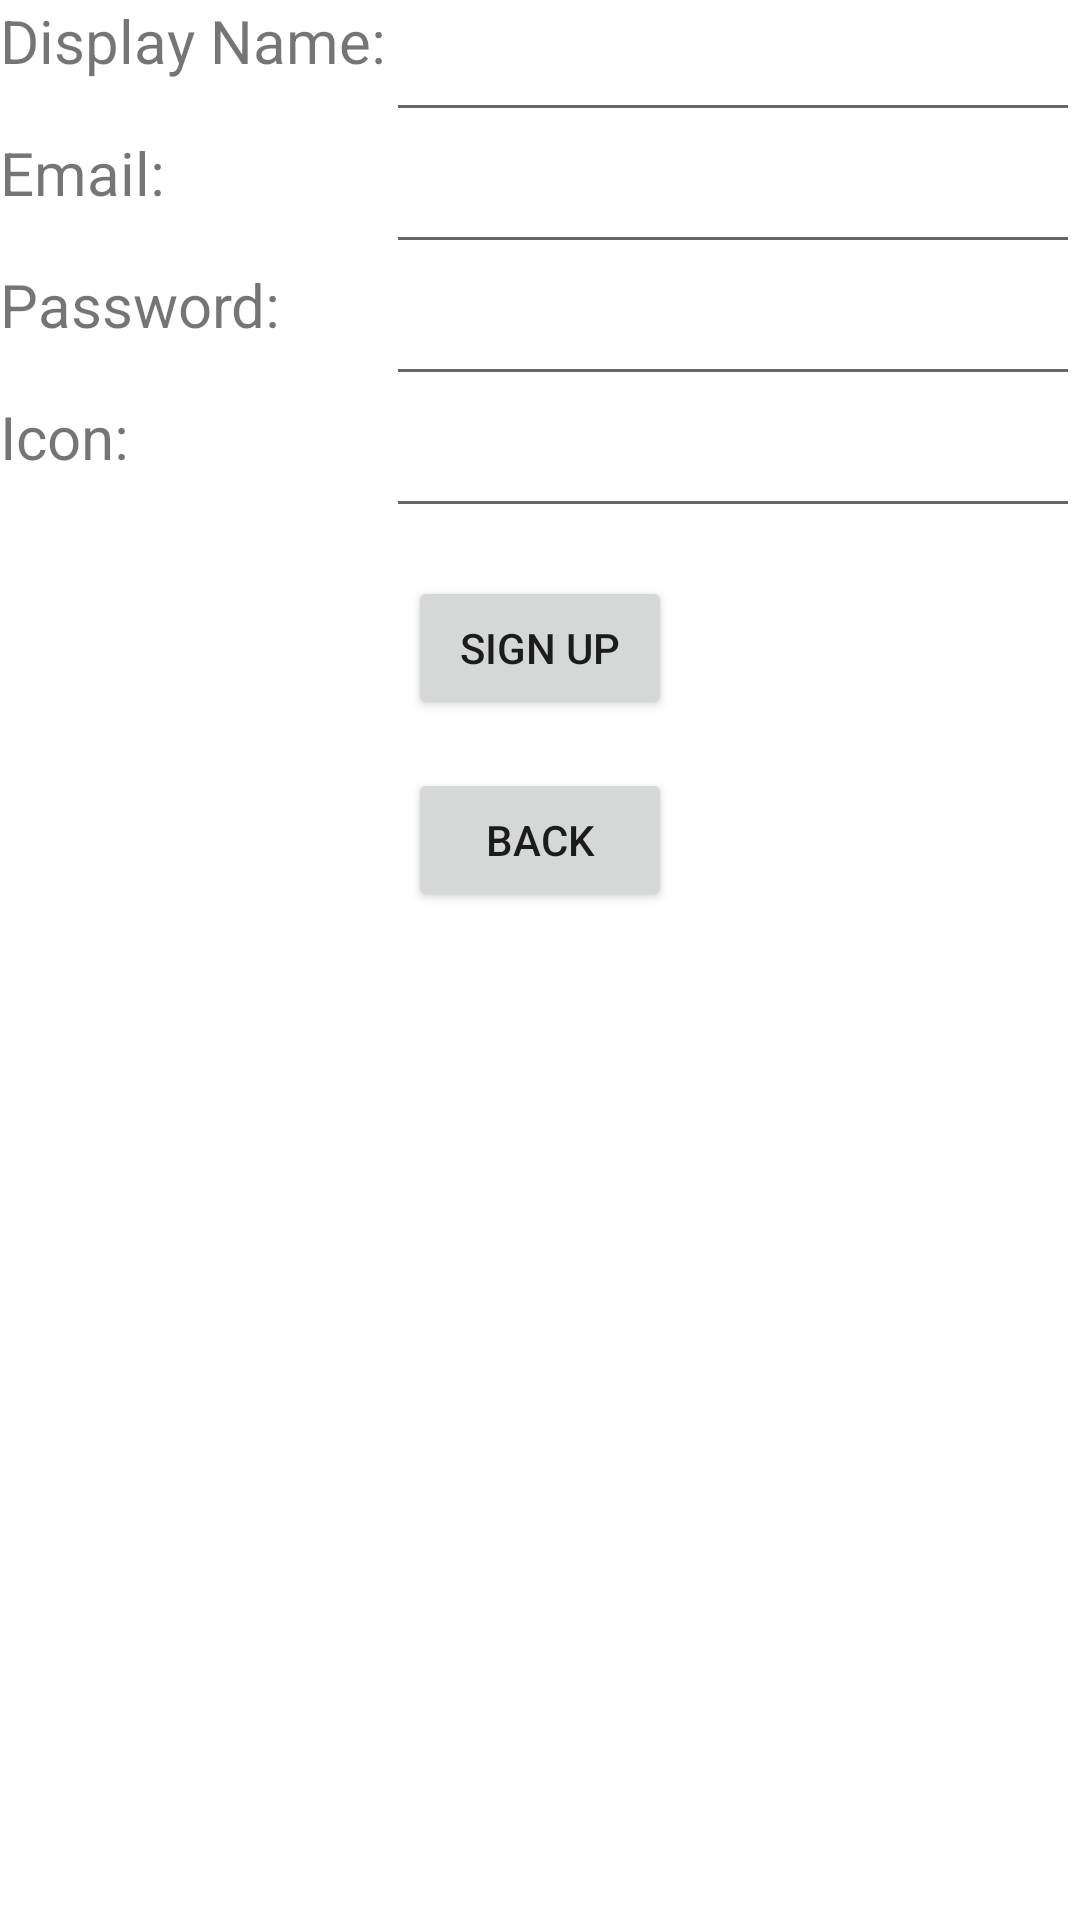

Android layout source for this screen:
<!-- AndroidManifest.xml: application theme Theme.GamerGroups -->
<!-- res/layout/signup.xml -->
<?xml version="1.0" encoding="utf-8"?>
<RelativeLayout xmlns:android="http://schemas.android.com/apk/res/android"
    xmlns:tools="http://schemas.android.com/tools"
    android:layout_width="match_parent"
    android:layout_height="match_parent"
    tools:context=".activities.MainActivity">

    <TextView
        android:id="@+id/tv_displayName"
        android:layout_width="wrap_content"
        android:layout_height="wrap_content"
        android:text="Display Name:"
        android:textSize="20sp" />

    <EditText
        android:id="@+id/et_displayName"
        android:layout_width="wrap_content"
        android:layout_height="wrap_content"
        android:ems="10"
        android:inputType="textPersonName"
        android:textSize="20sp"
        android:layout_toEndOf="@+id/tv_displayName"

         />

    <TextView
        android:id="@+id/tv_email"
        android:layout_width="wrap_content"
        android:layout_height="wrap_content"
        android:text="Email:"
        android:textSize="20sp"
        android:layout_below="@+id/et_displayName" />

    <EditText
        android:id="@+id/et_email"
        android:layout_width="wrap_content"
        android:layout_height="wrap_content"
        android:ems="10"
        android:inputType="textEmailAddress"
        android:textSize="20sp"
        android:layout_toEndOf="@+id/tv_displayName"
        android:layout_below="@+id/et_displayName"
        />

    <TextView
        android:id="@+id/tv_password"
        android:layout_width="wrap_content"
        android:layout_height="wrap_content"
        android:text="Password:"
        android:textSize="20sp"
        android:layout_below="@+id/et_email"
        />

    <EditText
        android:id="@+id/et_password"
        android:layout_width="wrap_content"
        android:layout_height="wrap_content"
        android:layout_below="@+id/et_email"
        android:layout_toEndOf="@+id/tv_displayName"
        android:ems="10"
        android:inputType="textPassword"
        android:textSize="20sp" />

    <TextView
        android:id="@+id/tv_icon"
        android:layout_width="wrap_content"
        android:layout_height="wrap_content"
        android:text="Icon:"
        android:textSize="20sp"
        android:layout_below="@+id/et_password"
        />

    <EditText
        android:id="@+id/et_icon"
        android:layout_width="wrap_content"
        android:layout_height="wrap_content"
        android:ems="10"
        android:inputType="textPersonName"
        android:textSize="20sp"
        android:layout_toEndOf="@+id/tv_displayName"
        android:layout_below="@+id/et_password"
        />

    <Button
        android:id="@+id/btn_signUp"
        android:layout_width="wrap_content"
        android:layout_height="wrap_content"
        android:layout_marginTop="16dp"
        android:text="Sign Up"
        android:layout_below="@+id/et_icon"
        android:layout_centerInParent="true"/>

    <Button
        android:id="@+id/btn_back"
        android:layout_width="wrap_content"
        android:layout_height="wrap_content"
        android:layout_below="@+id/btn_signUp"
        android:layout_centerInParent="true"
        android:layout_marginTop="16dp"
        android:text="back" />
</RelativeLayout>
<!-- resources referenced by this layout -->
<resources>
  <style name="Theme.GamerGroups" parent="Theme.MaterialComponents.DayNight.DarkActionBar">
          
          <item name="colorPrimary">@color/purple_500</item>
          <item name="colorPrimaryVariant">@color/purple_700</item>
          <item name="colorOnPrimary">@color/white</item>
          
          <item name="colorSecondary">@color/teal_200</item>
          <item name="colorSecondaryVariant">@color/teal_700</item>
          <item name="colorOnSecondary">@color/black</item>
          
          <item name="android:statusBarColor" tools:targetApi="l">?attr/colorPrimaryVariant</item>
          
      </style>
  <!-- not gathered from this repository: default colours our renderer supplied (Android Studio template values) -->
  <color name="purple_500">#FF6200EE</color>
  <color name="purple_700">#FF3700B3</color>
  <color name="teal_200">#FF03DAC5</color>
  <color name="teal_700">#FF018786</color>
  <color name="black">#FF000000</color>
  <color name="white">#FFFFFFFF</color>
</resources>
